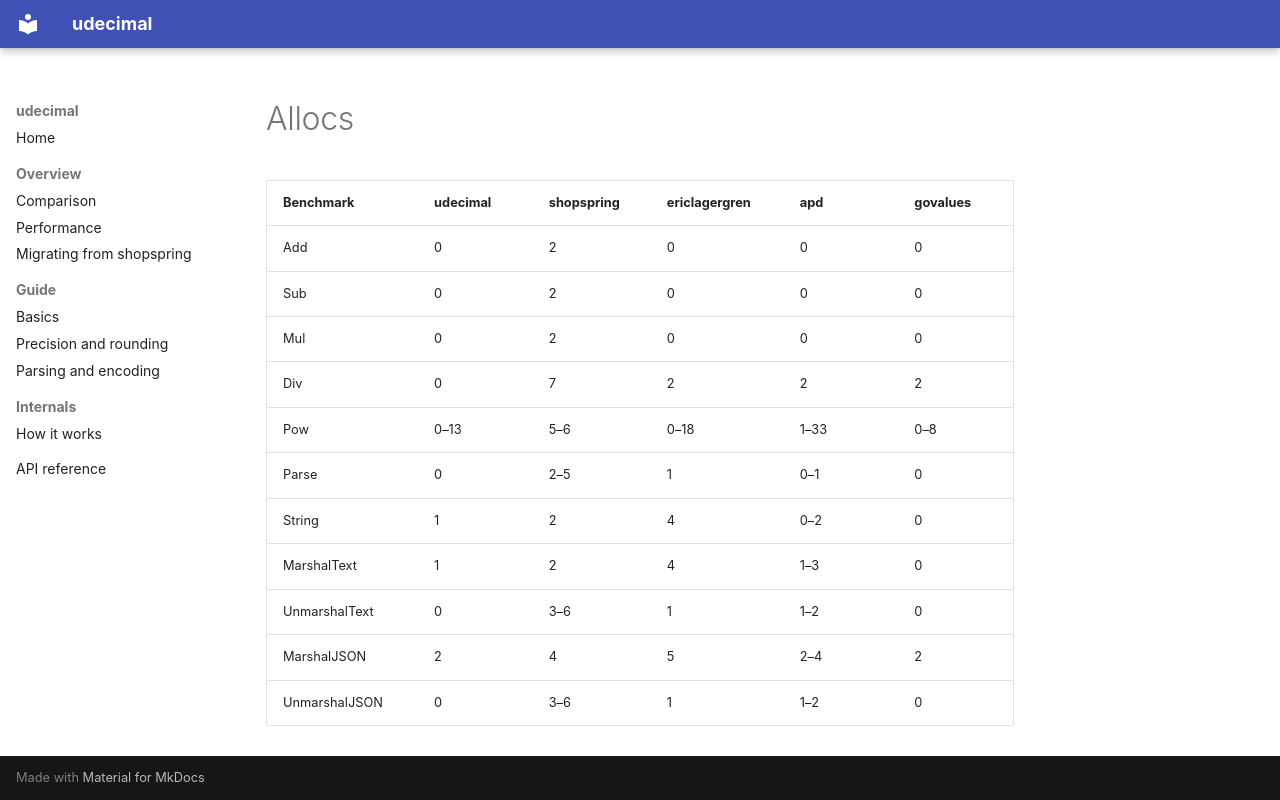

repository: quagmt/udecimal · page: snippets/performance/allocs/index.html · generator: mkdocs

| Benchmark | udecimal | shopspring | ericlagergren | apd | govalues |
|---|---|---|---|---|---|
| Add | 0 | 2 | 0 | 0 | 0 |
| Sub | 0 | 2 | 0 | 0 | 0 |
| Mul | 0 | 2 | 0 | 0 | 0 |
| Div | 0 | 7 | 2 | 2 | 2 |
| Pow | 0–13 | 5–6 | 0–18 | 1–33 | 0–8 |
| Parse | 0 | 2–5 | 1 | 0–1 | 0 |
| String | 1 | 2 | 4 | 0–2 | 0 |
| MarshalText | 1 | 2 | 4 | 1–3 | 0 |
| UnmarshalText | 0 | 3–6 | 1 | 1–2 | 0 |
| MarshalJSON | 2 | 4 | 5 | 2–4 | 2 |
| UnmarshalJSON | 0 | 3–6 | 1 | 1–2 | 0 |
